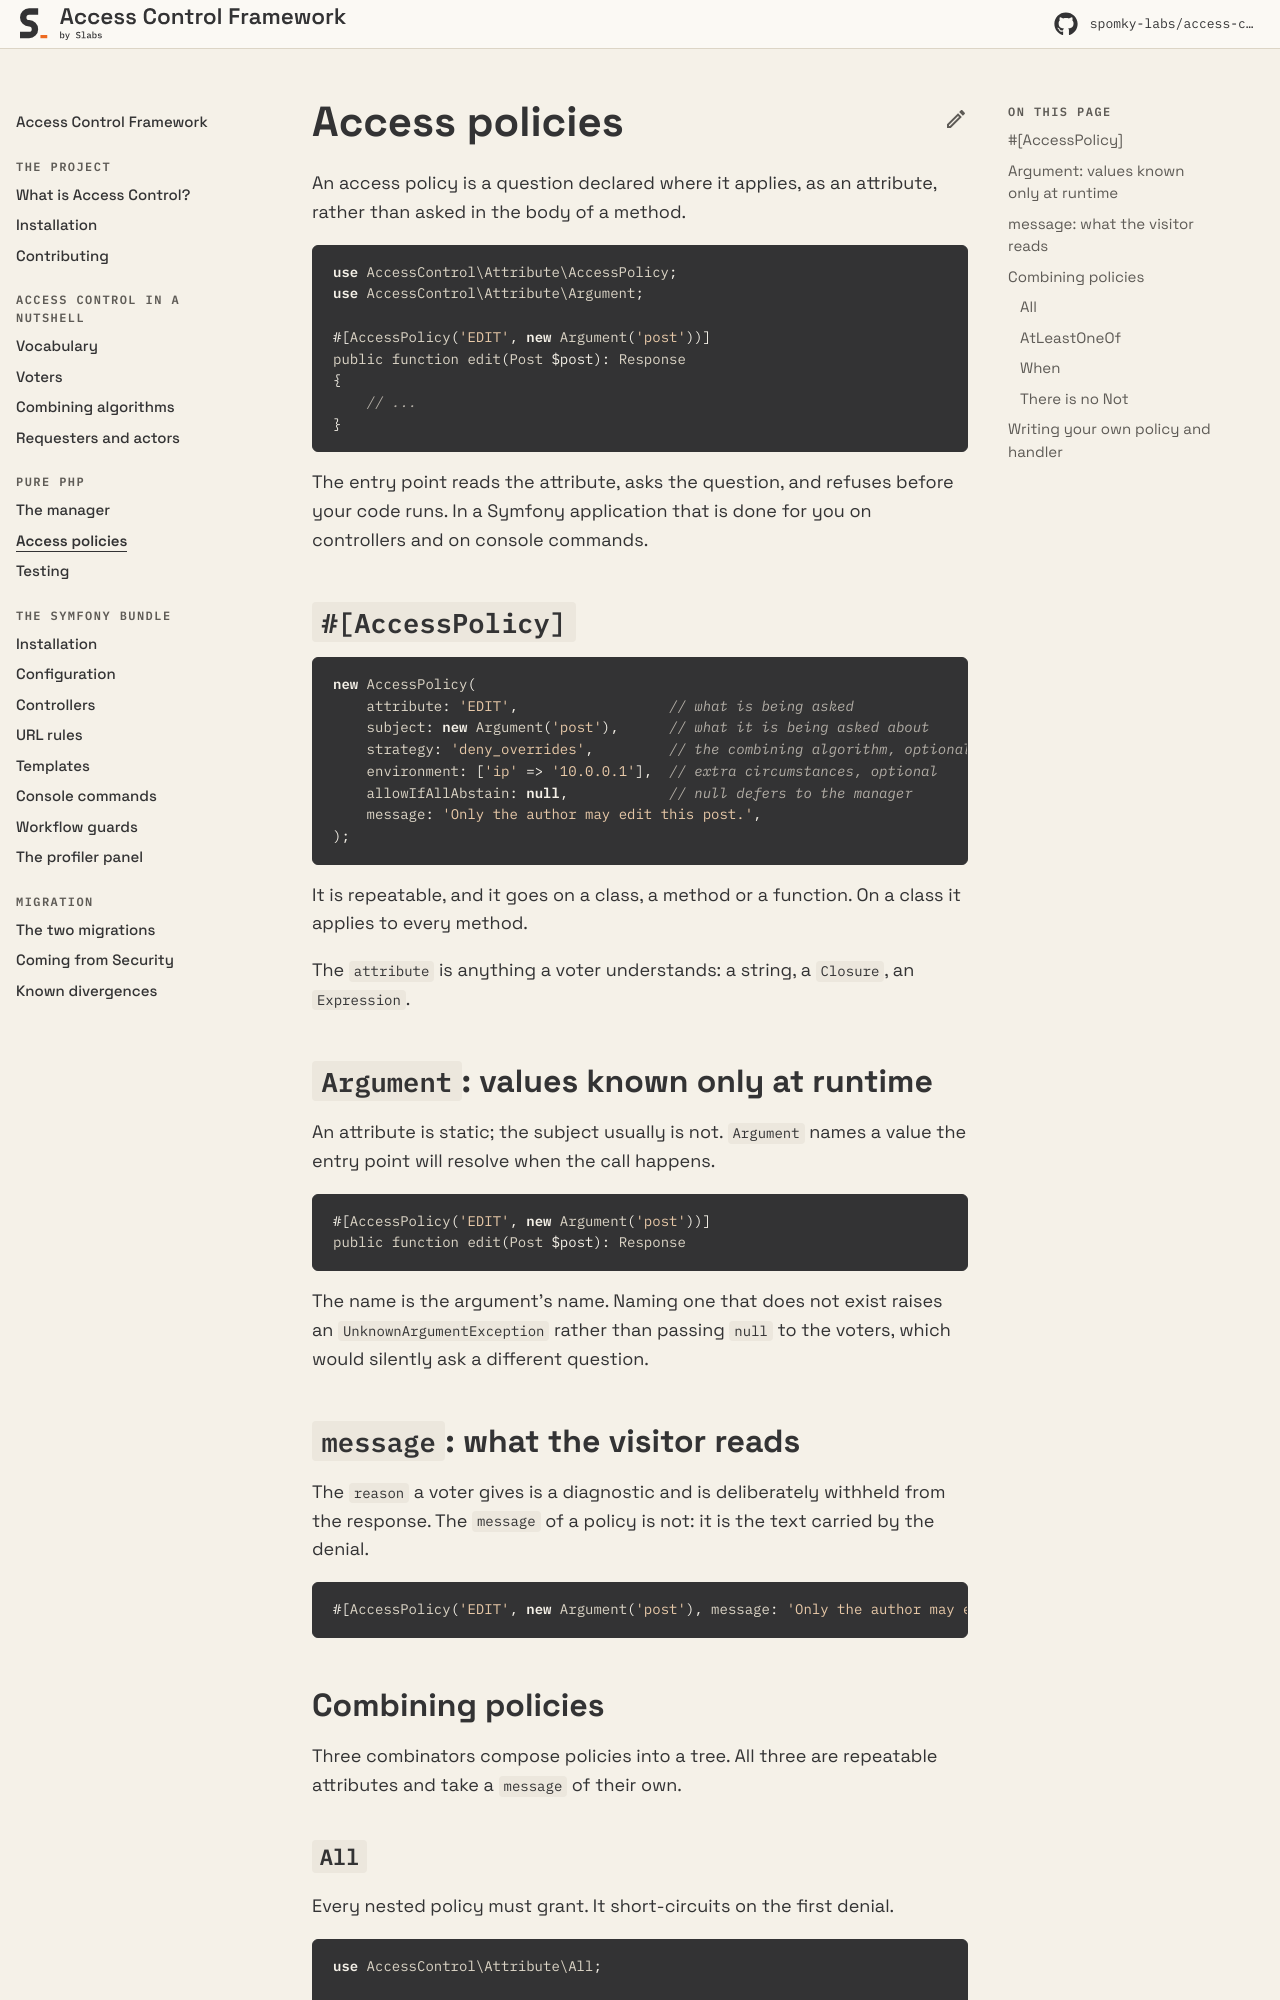

repository: Spomky-Labs/access-control-doc · page: 1.0/pure-php/access-policies/index.html · generator: mkdocs

# Access Policies

An access policy is a question declared where it applies, as an attribute, rather than asked in the body of a method.

```php
use AccessControl\Attribute\AccessPolicy;
use AccessControl\Attribute\Argument;

#[AccessPolicy('EDIT', new Argument('post'))]
public function edit(Post $post): Response
{
    // ...
}
```

The entry point reads the attribute, asks the question, and refuses before your code runs. In a Symfony application that is done for you on controllers and on console commands.

## `#[AccessPolicy]`

```php
new AccessPolicy(
    attribute: 'EDIT',                  // what is being asked
    subject: new Argument('post'),      // what it is being asked about
    strategy: 'deny_overrides',         // the combining algorithm, optional
    environment: ['ip' => '10.0.0.1'],  // extra circumstances, optional
    allowIfAllAbstain: null,            // null defers to the manager
    message: 'Only the author may edit this post.',
);
```

It is repeatable, and it goes on a class, a method or a function. On a class it applies to every method.

The `attribute` is anything a voter understands: a string, a `Closure`, an `Expression`.

## `Argument`: values known only at runtime

An attribute is static; the subject usually is not. `Argument` names a value the entry point will resolve when the call happens.

```php
#[AccessPolicy('EDIT', new Argument('post'))]
public function edit(Post $post): Response
```

The name is the argument's name. Naming one that does not exist raises an `UnknownArgumentException` rather than passing `null` to the voters, which would silently ask a different question.

## `message`: what the visitor reads

The `reason` a voter gives is a diagnostic and is deliberately withheld from the response. The `message` of a policy is not: it is the text carried by the denial.

```php
#[AccessPolicy('EDIT', new Argument('post'), message: 'Only the author may edit this post.')]
```

## Combining policies

Three combinators compose policies into a tree. All three are repeatable attributes and take a `message` of their own.
